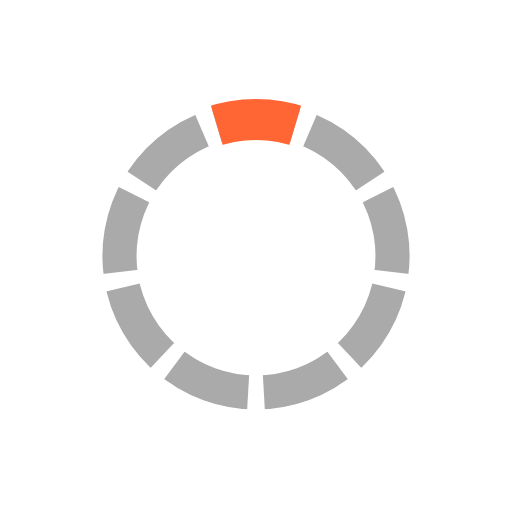
t = 0.00 s
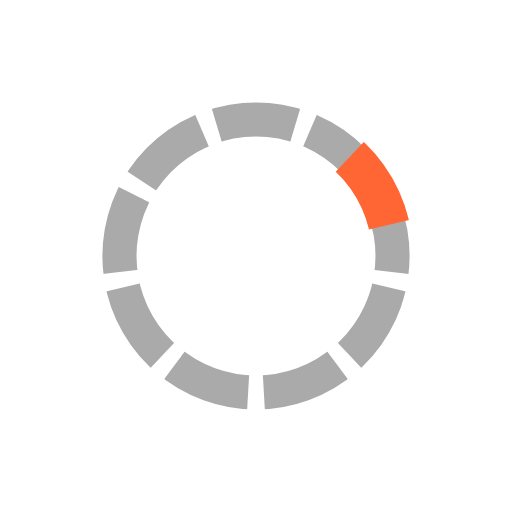
t = 0.17 s
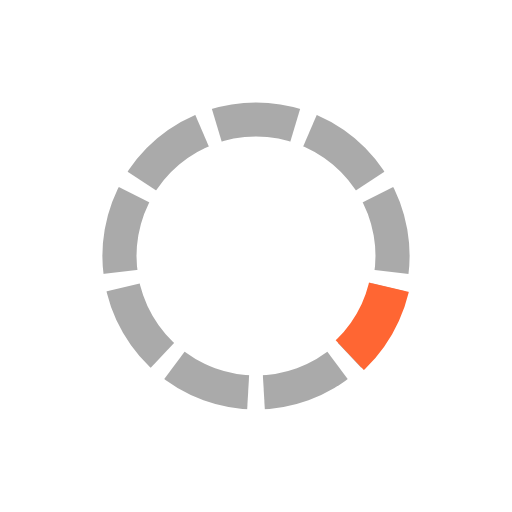
t = 0.33 s
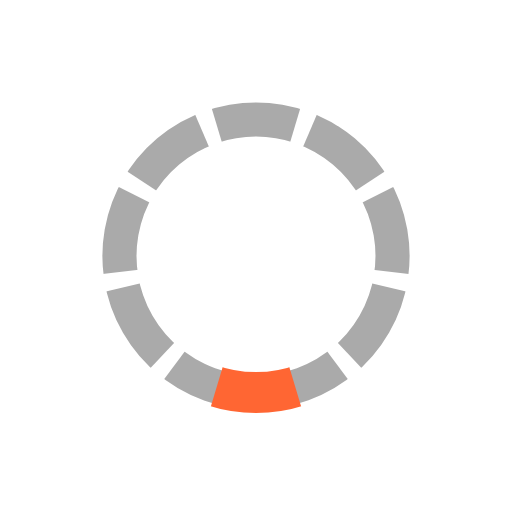
t = 0.50 s
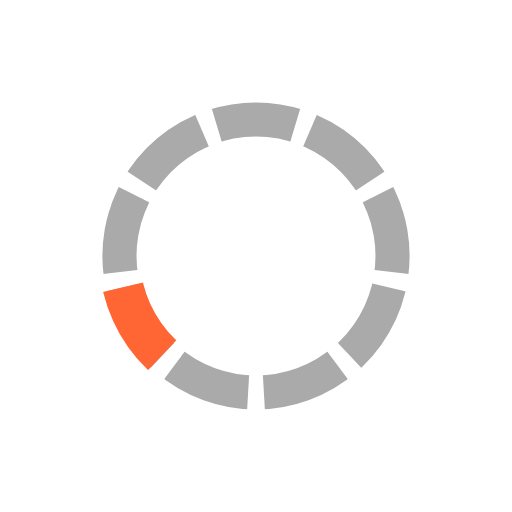
t = 0.67 s
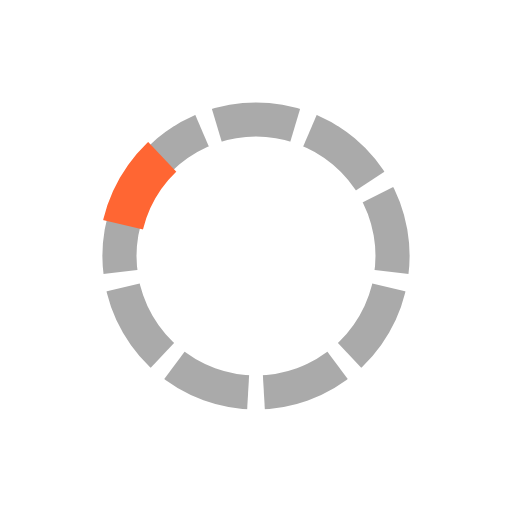
t = 0.83 s

The animated SVG that drew these frames (rendered in a browser with its animation timeline set to each time). Animation: 1 SMIL element (animateTransform=1); one cycle of 1.00 s, repeats indefinitely.

<?xml version="1.0" encoding="UTF-8" standalone="no"?>
<!DOCTYPE svg PUBLIC "-//W3C//DTD SVG 1.1//EN" "http://www.w3.org/Graphics/SVG/1.1/DTD/svg11.dtd">
<svg version="1.1" viewBox="-25 -25 150 150" preserveAspectRatio="xMidYMid" xmlns="http://www.w3.org/2000/svg" xmlns:xlink="http://www.w3.org/1999/xlink">

<!-- 
Preloader scalable graphics
author: Jorge C. S. Cardoso
date: 2012 Oct 07
-->

<g>
	<defs>
		<clipPath id="clip">
			<path d="M 50 50 L 35 0 L 65 0 z"/>
		</clipPath>
	
		<ellipse id="MyEllipse" clip-path="url(#clip)" cx="50" cy="50" rx="40" ry="40" style="fill:none; stroke:#aaa" stroke-width="10"/>
	</defs>


<use xlink:href="#MyEllipse"/>
<use xlink:href="#MyEllipse" transform="rotate(40 50 50)"/>
<use xlink:href="#MyEllipse" transform="rotate(80 50 50)"/>
<use xlink:href="#MyEllipse" transform="rotate(120 50 50)"/>
<use xlink:href="#MyEllipse" transform="rotate(160 50 50)"/>
<use xlink:href="#MyEllipse" transform="rotate(200 50 50)"/>
<use xlink:href="#MyEllipse" transform="rotate(240 50 50)"/>
<use xlink:href="#MyEllipse" transform="rotate(280 50 50)"/>
<use xlink:href="#MyEllipse" transform="rotate(320 50 50)"/>


<ellipse clip-path="url(#clip)" cx="50" cy="50" rx="40" ry="40" style="fill:none; stroke:#FF6633" stroke-width="12">
	<animateTransform attributeName="transform" attributeType="XML" type="rotate" values="0 50 50; 40 50 50; 80 50 50; 120 50 50; 160 50 50; 200 50 50; 240 50 50; 280 50 50; 320 50 50; 360 50 50" dur="1s" repeatCount="indefinite" additive="replace" calcMode="linear" fill="freeze"/>
</ellipse>  
  </g>
</svg>